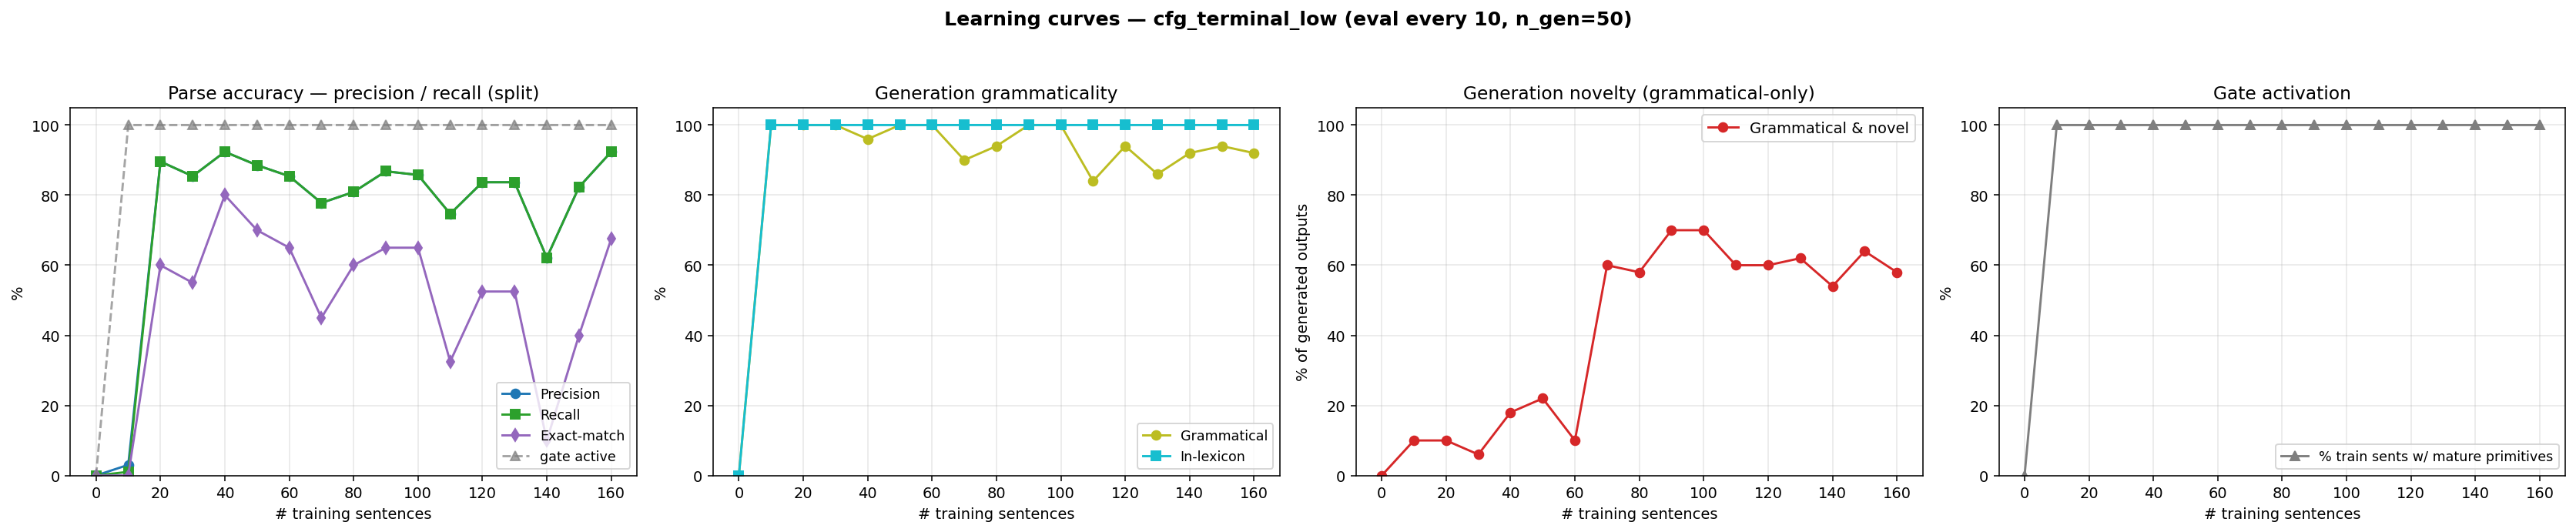

Source data for this figure (header and first rows):
n_trained, parse_F1, parse_P, parse_R, parse_EM, gen_gram, gen_novel, gen_lex, gen_gram_novel, p_parse_legal, gen_n, prim_active_frac
0, 0.0000, 0.0000, 0.0000, 0.0000, 0.0000, 0.0000, 0.0000, 0.0000, 0.0000, 0, 0.0000
10, 0.0155, 0.0303, 0.0104, 0.0000, 1, 0.1000, 1, 0.1000, 0.0000, 50, 1
20, 0.8958, 0.8958, 0.8958, 0.6000, 1, 0.1000, 1, 0.1000, 1, 50, 1
30, 0.8542, 0.8542, 0.8542, 0.5500, 1, 0.0600, 1, 0.0600, 1, 50, 1
40, 0.9236, 0.9236, 0.9236, 0.8000, 0.9600, 0.2200, 1, 0.1800, 1, 50, 1
50, 0.8854, 0.8854, 0.8854, 0.7000, 1, 0.2200, 1, 0.2200, 1, 50, 1
60, 0.8542, 0.8542, 0.8542, 0.6500, 1, 0.1000, 1, 0.1000, 1, 50, 1
70, 0.7778, 0.7778, 0.7778, 0.4500, 0.9000, 0.7000, 1, 0.6000, 1, 50, 1
80, 0.8090, 0.8090, 0.8090, 0.6000, 0.9400, 0.6400, 1, 0.5800, 1, 50, 1
90, 0.8681, 0.8681, 0.8681, 0.6500, 1, 0.7000, 1, 0.7000, 1, 50, 1
100, 0.8576, 0.8576, 0.8576, 0.6500, 1, 0.7000, 1, 0.7000, 1, 50, 1
110, 0.7465, 0.7465, 0.7465, 0.3250, 0.8400, 0.7600, 1, 0.6000, 1, 50, 1
120, 0.8368, 0.8368, 0.8368, 0.5250, 0.9400, 0.6600, 1, 0.6000, 1, 50, 1
130, 0.8368, 0.8368, 0.8368, 0.5250, 0.8600, 0.7600, 1, 0.6200, 1, 50, 1
140, 0.6215, 0.6215, 0.6215, 0.1000, 0.9200, 0.6200, 1, 0.5400, 1, 50, 1
150, 0.8229, 0.8229, 0.8229, 0.4000, 0.9400, 0.7000, 1, 0.6400, 1, 50, 1
160, 0.9236, 0.9236, 0.9236, 0.6750, 0.9200, 0.6600, 1, 0.5800, 1, 50, 1
